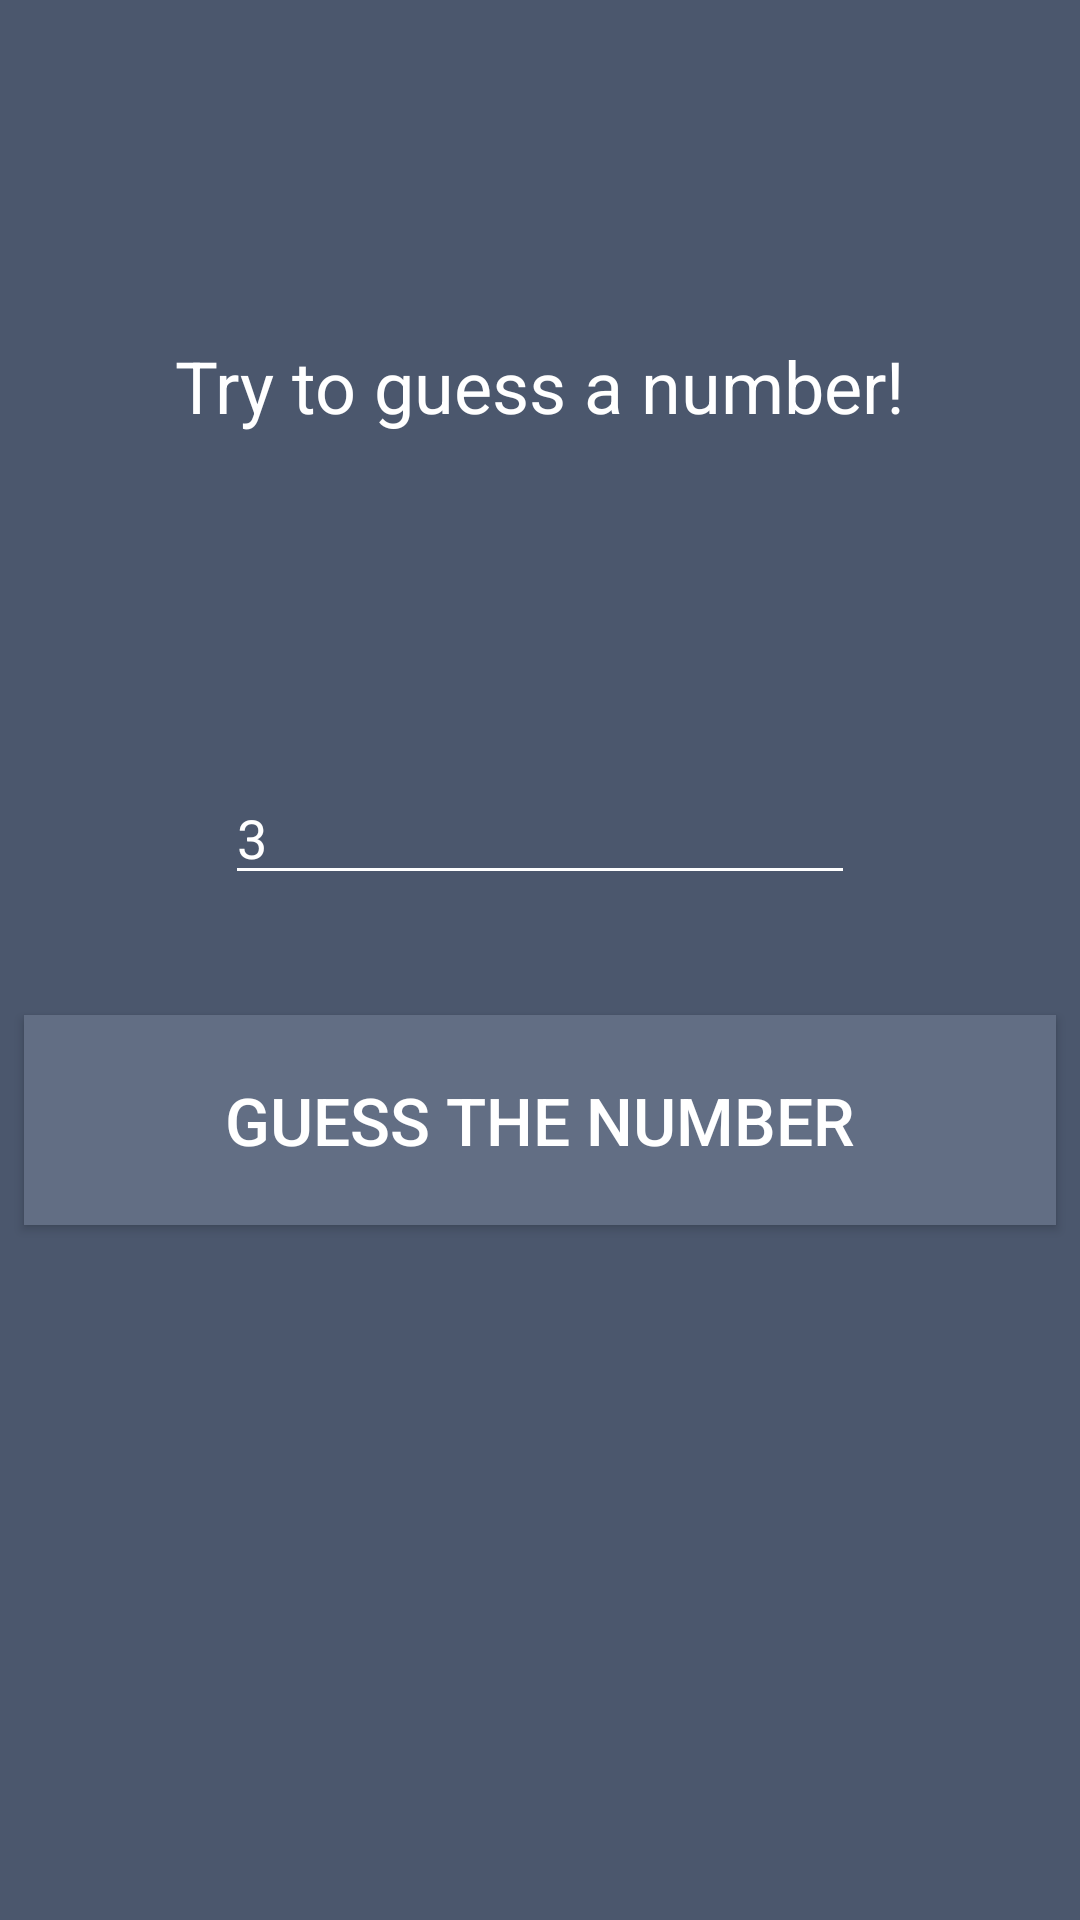

This screen was rendered from an Android layout file. Write that file and the resources it references.
<!-- AndroidManifest.xml: application theme AppTheme -->
<!-- res/layout/activity_game.xml -->
<?xml version="1.0" encoding="utf-8"?>
<androidx.constraintlayout.widget.ConstraintLayout xmlns:android="http://schemas.android.com/apk/res/android"
    xmlns:app="http://schemas.android.com/apk/res-auto"
    xmlns:tools="http://schemas.android.com/tools"
    android:layout_width="match_parent"
    android:layout_height="match_parent"
    android:background="@color/background"
    tools:context=".GameActivity">

    <EditText
        android:id="@+id/numberField"
        android:layout_width="wrap_content"
        android:layout_height="wrap_content"
        android:layout_marginStart="8dp"
        android:layout_marginTop="40dp"
        android:layout_marginEnd="8dp"
        android:ems="10"
        android:inputType="number"
        android:text="3"
        app:layout_constraintEnd_toEndOf="parent"
        app:layout_constraintStart_toStartOf="parent"
        app:backgroundTint="@color/white"
        android:textColor="@color/white"
        app:layout_constraintTop_toBottomOf="@+id/turnsText2" />

    <Button
        android:id="@+id/button"
        android:layout_width="0dp"
        android:layout_height="70dp"
        android:layout_marginStart="8dp"
        android:layout_marginTop="40dp"
        android:layout_marginEnd="8dp"
        android:onClick="guessClick"
        android:text="Guess the number"
        android:textColor="@android:color/white"
        android:textSize="22sp"
        android:background="@color/button_background"
        app:layout_constraintEnd_toEndOf="parent"
        app:layout_constraintStart_toStartOf="parent"
        app:layout_constraintTop_toBottomOf="@+id/numberField" />

    <TextView
        android:id="@+id/numberRange"
        android:layout_width="wrap_content"
        android:layout_height="wrap_content"
        android:layout_marginStart="8dp"
        android:layout_marginTop="40dp"
        android:layout_marginEnd="8dp"
        android:textColor="@color/white"
        android:textSize="24sp"
        android:text=""
        app:layout_constraintBottom_toTopOf="@+id/resultText"
        app:layout_constraintEnd_toEndOf="parent"
        app:layout_constraintHorizontal_bias="0.5"
        app:layout_constraintStart_toStartOf="parent"
        app:layout_constraintTop_toTopOf="parent" />

    <TextView
        android:id="@+id/resultText"
        android:layout_width="wrap_content"
        android:layout_height="wrap_content"
        android:layout_marginStart="8dp"
        android:layout_marginTop="40dp"
        android:layout_marginEnd="8dp"
        android:text="Try to guess a number!"
        android:textColor="@color/white"
        android:textSize="24sp"
        app:layout_constraintBottom_toTopOf="@+id/turnsText2"
        app:layout_constraintEnd_toEndOf="parent"
        app:layout_constraintHorizontal_bias="0.5"
        app:layout_constraintStart_toStartOf="parent"
        app:layout_constraintTop_toBottomOf="@+id/numberRange" />

    <TextView
        android:id="@+id/turnsText2"
        android:layout_width="wrap_content"
        android:layout_height="wrap_content"
        android:layout_marginStart="8dp"
        android:layout_marginTop="40dp"
        android:layout_marginEnd="8dp"
        android:text=""
        android:textColor="@color/white"
        android:textSize="24sp"
        app:layout_constraintEnd_toEndOf="parent"
        app:layout_constraintStart_toStartOf="parent"
        app:layout_constraintTop_toBottomOf="@+id/resultText" />

</androidx.constraintlayout.widget.ConstraintLayout>
<!-- resources referenced by this layout -->
<resources>
  <color name="background">#4b576d</color>
  <color name="button_background">#626e84</color>
  <color name="white">#FFFFFF</color>
  <style name="AppTheme" parent="Theme.AppCompat.Light.DarkActionBar">
          
          <item name="colorPrimary">@color/action_bar_background</item>
          <item name="colorPrimaryDark">@color/colorPrimaryDark</item>
          <item name="colorAccent">@color/colorAccent</item>
      </style>
  <color name="action_bar_background">#303745</color>
  <color name="colorPrimaryDark">#00574B</color>
  <color name="colorAccent">#D81B60</color>
</resources>
